Run: headless pygame with SDL's dummy video driver; simulated clock (each Clock.tick advances the game by its frame time, no real sleeping); random seed 0; keys injected as events and as key.get_pressed() state; no mouse input.
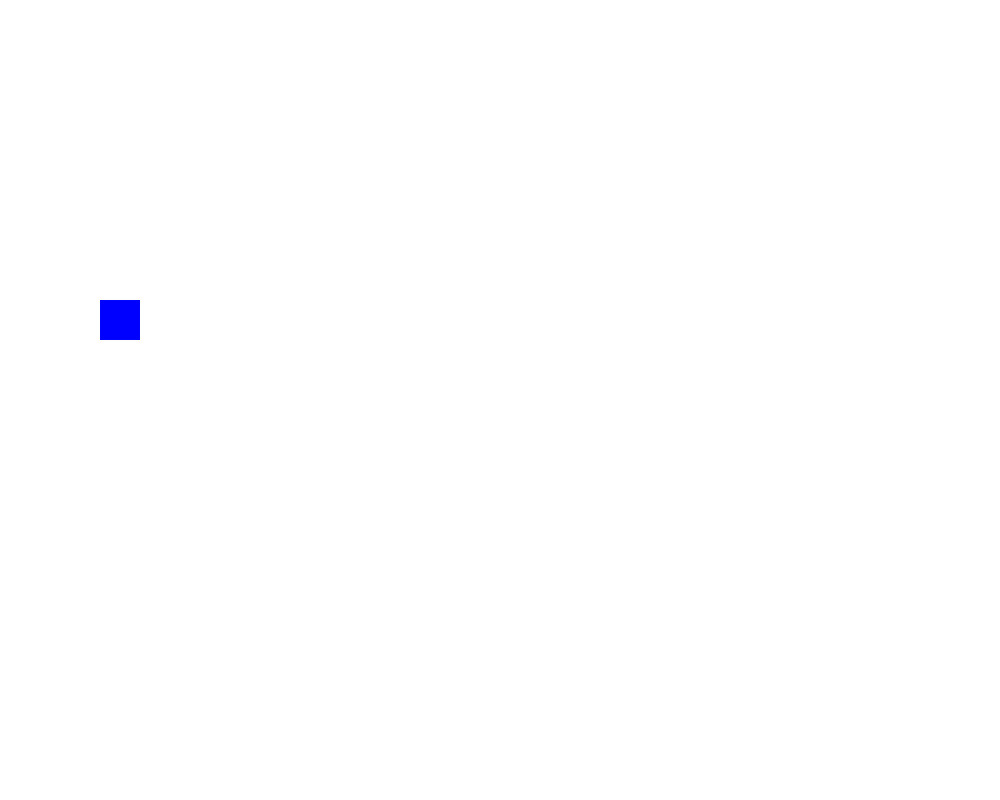
Frame 1 of 4 · flips 1–60 · no input
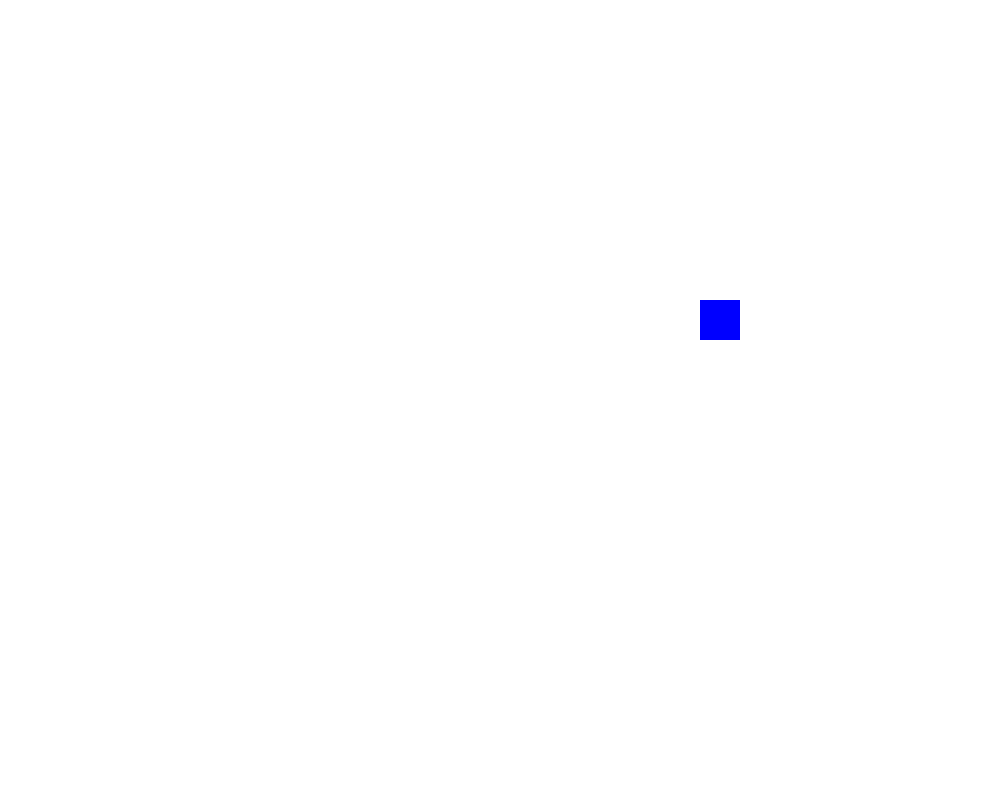
Frame 2 of 4 · flips 61–180 · tapped SPACE, RETURN · held RIGHT (→), D
Frame 3 of 4 · flips 181–300 · held DOWN (↓), S · screen unchanged from frame 2, image omitted
Frame 4 of 4 · flips 301–420 · held LEFT (←), A, UP (↑), W · screen same as frame 1, image omitted

The pygame program that drew these frames:

import pygame
import random


pygame.init()
HEIGHT = 800
WIDTH = 1000

screen = pygame.display.set_mode((WIDTH, HEIGHT))
pygame.display.set_caption("Jump and Run")


BLUE = (0, 0, 255)
WHITE = (255, 255, 255)


spieler = pygame.Rect(100, 300, 40, 40)
spieler_speed = 5





clock = pygame.time.Clock()
fps = 60


running = True
while running:
    screen.fill(WHITE)

    for event in pygame.event.get():
        if event.type == pygame.QUIT:
            running = False

   
    keys = pygame.key.get_pressed()
    if keys[pygame.K_LEFT]:
        spieler.x -= spieler_speed
    if keys[pygame.K_RIGHT]:
        spieler.x += spieler_speed
    



    
    pygame.draw.rect(screen, BLUE, spieler)
    

    
    pygame.display.flip()
    clock.tick(fps)

pygame.quit()
